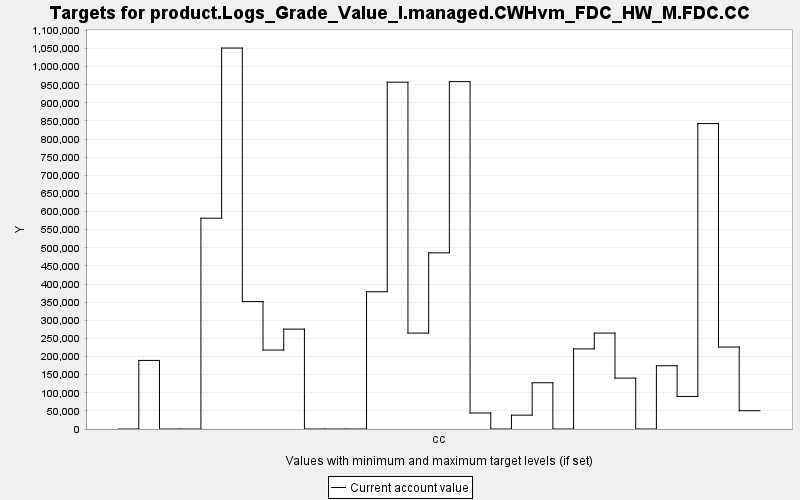

Data behind this chart, as committed beside it:
TARGET, PERIOD, YEAR, PERIODWIDTH, MINIMUM, MAXIMUM, MINWEIGHT, MAXWEIGHT, CURRENT, SUMMARY
product.Logs_Grade_Value_I.managed.CWHvm…, 0, 0, 10.0, 0.0, 10000, 1.0, 1.0, 0.0, 0.0
product.Logs_Grade_Value_I.managed.CWHvm…, 1, 10, 10.0, 0.0, 10000, 1.0, 1.0, 189224, 0.0
product.Logs_Grade_Value_I.managed.CWHvm…, 2, 20, 10.0, 0.0, 10000, 1.0, 1.0, 0.0, 0.0
product.Logs_Grade_Value_I.managed.CWHvm…, 3, 30, 10.0, 0.0, 10000, 1.0, 1.0, 0.0, 0.0
product.Logs_Grade_Value_I.managed.CWHvm…, 4, 40, 10.0, 0.0, 10000, 1.0, 1.0, 581713, 0.0
product.Logs_Grade_Value_I.managed.CWHvm…, 5, 50, 10.0, 0.0, 10000, 1.0, 1.0, 1051295, 0.0
product.Logs_Grade_Value_I.managed.CWHvm…, 6, 60, 10.0, 0.0, 10000, 1.0, 1.0, 351640, 0.0
product.Logs_Grade_Value_I.managed.CWHvm…, 7, 70, 10.0, 0.0, 10000, 1.0, 1.0, 217842, 0.0
product.Logs_Grade_Value_I.managed.CWHvm…, 8, 80, 10.0, 0.0, 10000, 1.0, 1.0, 275623, 0.0
product.Logs_Grade_Value_I.managed.CWHvm…, 9, 90, 10.0, 0.0, 10000, 1.0, 1.0, 0.0, 0.0
product.Logs_Grade_Value_I.managed.CWHvm…, 10, 100, 10.0, 0.0, 10000, 1.0, 1.0, 0.0, 0.0
product.Logs_Grade_Value_I.managed.CWHvm…, 11, 110, 10.0, 0.0, 10000, 1.0, 1.0, 0.0, 0.0
product.Logs_Grade_Value_I.managed.CWHvm…, 12, 120, 10.0, 0.0, 10000, 1.0, 1.0, 378823, 0.0
product.Logs_Grade_Value_I.managed.CWHvm…, 13, 130, 10.0, 0.0, 10000, 1.0, 1.0, 957026, 0.0
product.Logs_Grade_Value_I.managed.CWHvm…, 14, 140, 10.0, 0.0, 10000, 1.0, 1.0, 264673, 0.0
product.Logs_Grade_Value_I.managed.CWHvm…, 15, 150, 10.0, 0.0, 10000, 1.0, 1.0, 486105, 0.0
product.Logs_Grade_Value_I.managed.CWHvm…, 16, 160, 10.0, 0.0, 10000, 1.0, 1.0, 958718, 0.0
product.Logs_Grade_Value_I.managed.CWHvm…, 17, 170, 10.0, 0.0, 10000, 1.0, 1.0, 44201, 0.0
product.Logs_Grade_Value_I.managed.CWHvm…, 18, 180, 10.0, 0.0, 10000, 1.0, 1.0, 0.0, 0.0
product.Logs_Grade_Value_I.managed.CWHvm…, 19, 190, 10.0, 0.0, 10000, 1.0, 1.0, 38249, 0.0
product.Logs_Grade_Value_I.managed.CWHvm…, 20, 200, 10.0, 0.0, 10000, 1.0, 1.0, 127656, 0.0
product.Logs_Grade_Value_I.managed.CWHvm…, 21, 210, 10.0, 0.0, 10000, 1.0, 1.0, 0.0, 0.0
product.Logs_Grade_Value_I.managed.CWHvm…, 22, 220, 10.0, 0.0, 10000, 1.0, 1.0, 221102, 0.0
product.Logs_Grade_Value_I.managed.CWHvm…, 23, 230, 10.0, 0.0, 10000, 1.0, 1.0, 264673, 0.0
product.Logs_Grade_Value_I.managed.CWHvm…, 24, 240, 10.0, 0.0, 10000, 1.0, 1.0, 140467, 0.0
product.Logs_Grade_Value_I.managed.CWHvm…, 25, 250, 10.0, 0.0, 10000, 1.0, 1.0, 0.0, 0.0
product.Logs_Grade_Value_I.managed.CWHvm…, 26, 260, 10.0, 0.0, 10000, 1.0, 1.0, 174527, 0.0
product.Logs_Grade_Value_I.managed.CWHvm…, 27, 270, 10.0, 0.0, 10000, 1.0, 1.0, 89829, 0.0
product.Logs_Grade_Value_I.managed.CWHvm…, 28, 280, 10.0, 0.0, 10000, 1.0, 1.0, 842867, 0.0
product.Logs_Grade_Value_I.managed.CWHvm…, 29, 290, 10.0, 0.0, 10000, 1.0, 1.0, 226195, 0.0
product.Logs_Grade_Value_I.managed.CWHvm…, 30, 300, 10.0, 0.0, 10000, 1.0, 1.0, 50475, 0.0
